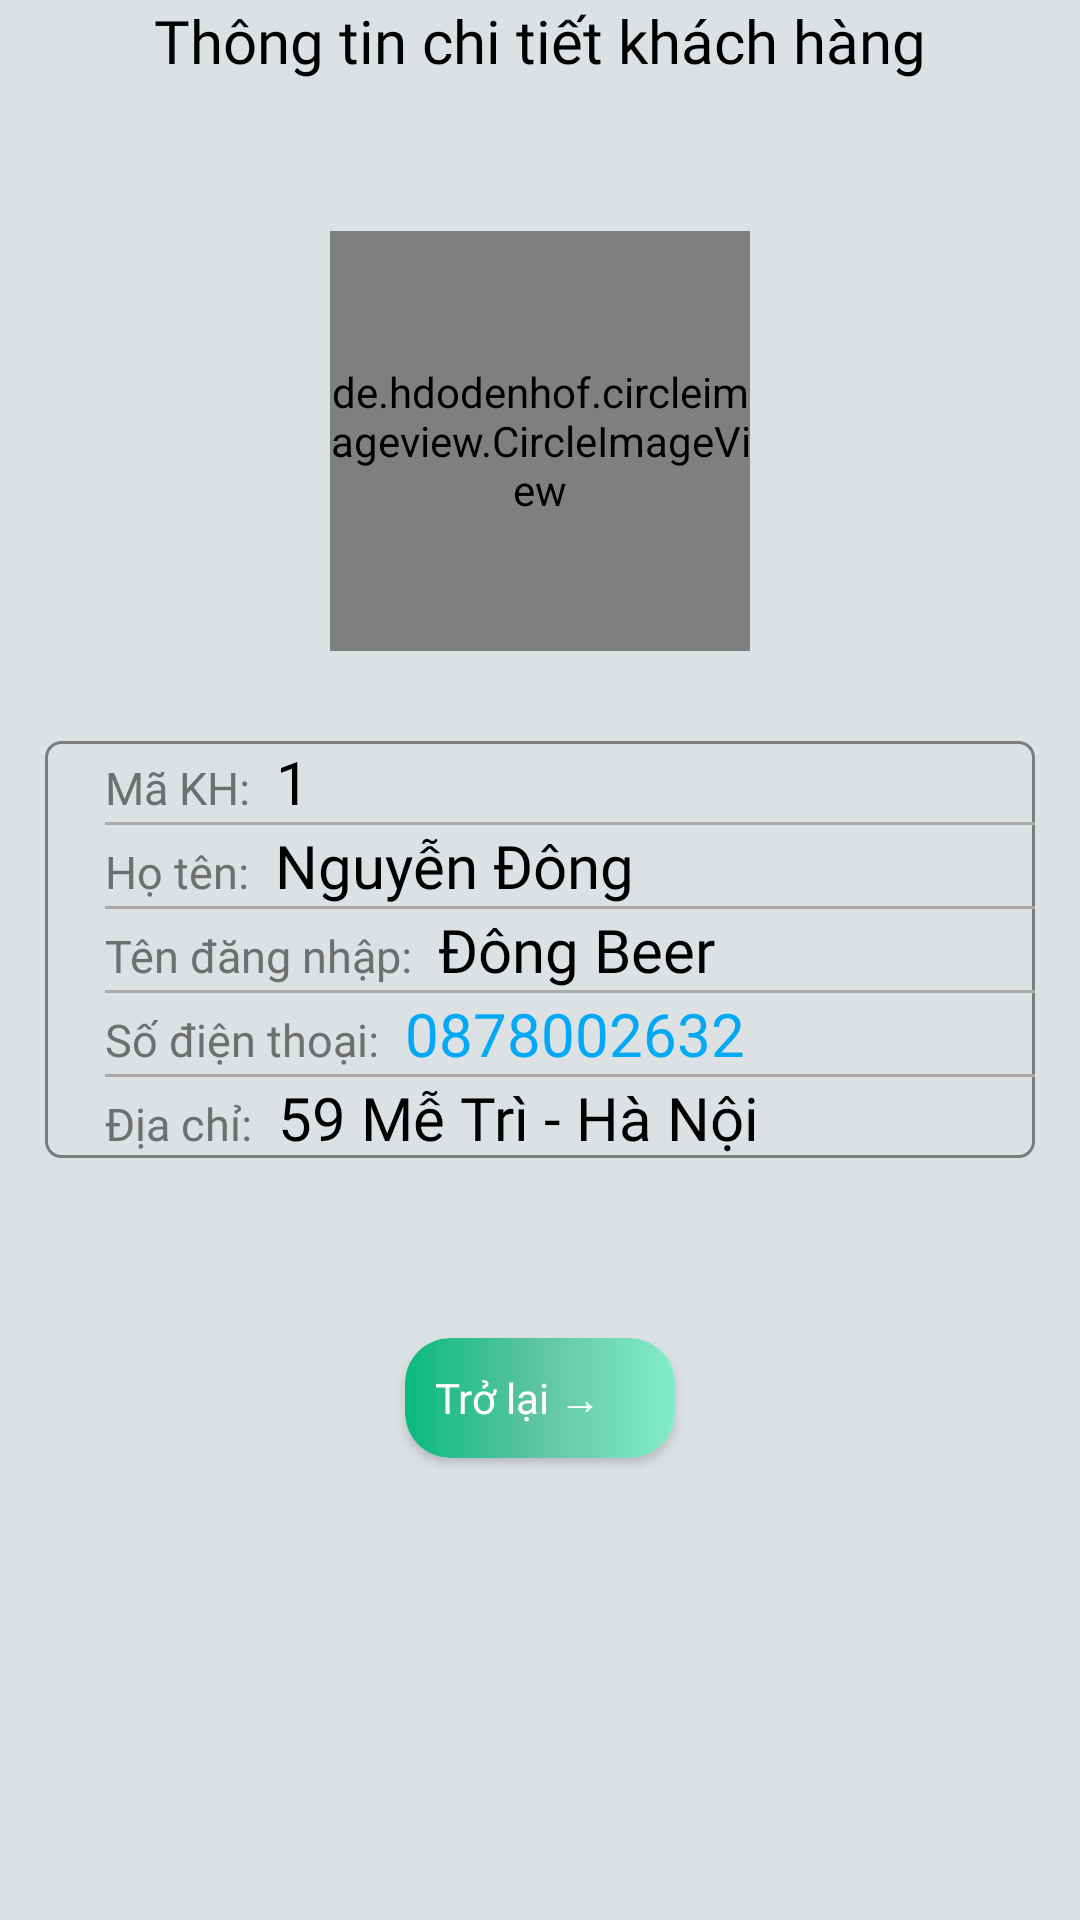

Write the Android layout XML for this screen, with the resource values it uses.
<!-- AndroidManifest.xml: application theme Theme.App_LabtopStore -->
<!-- res/layout/layout_dialog_chitiet_kh.xml -->
<?xml version="1.0" encoding="utf-8"?>
<LinearLayout xmlns:android="http://schemas.android.com/apk/res/android"
    xmlns:app="http://schemas.android.com/apk/res-auto"
    android:orientation="vertical"
    android:layout_width="match_parent"
    android:layout_height="match_parent"
    android:background="#DCE1E4">

    <TextView
        android:layout_width="match_parent"
        android:layout_height="wrap_content"
        android:text="Thông tin chi tiết khách hàng"
        android:fontFamily="@font/mali"
        android:textSize="20dp"
        android:textColor="@color/black"
        android:gravity="center"/>

    <de.hdodenhof.circleimageview.CircleImageView
        android:layout_width="140dp"
        android:layout_height="140dp"
        android:background="@drawable/custom_circle_view"
        android:src="@drawable/background05"
        android:layout_marginTop="50dp"
        android:layout_gravity="center"
        android:id="@+id/circle_imgKH"/>

    <LinearLayout
        android:layout_marginTop="30dp"
        android:layout_marginLeft="15dp"
        android:layout_marginRight="15dp"
        android:background="@drawable/custom_boder_linear"
        android:layout_width="match_parent"
        android:layout_height="wrap_content"
        android:orientation="vertical">

    <LinearLayout

        android:layout_marginLeft="20dp"
        android:layout_width="match_parent"
        android:layout_height="wrap_content"
        android:orientation="horizontal">
        <TextView
            android:textColor="#706F6F"
            android:layout_width="wrap_content"
            android:layout_height="wrap_content"
            android:text="Mã KH: "
            android:fontFamily="@font/mali"
            android:textSize="15dp"/>

        <TextView
            android:id="@+id/tvctmaKH"
            android:layout_width="wrap_content"
            android:layout_height="wrap_content"
            android:fontFamily="@font/mali"
            android:text=" 1 "
            android:textColor="@color/black"
            android:textSize="20dp"/>
    </LinearLayout>

        <View
            android:layout_marginLeft="20dp"
            android:layout_width="match_parent"
            android:layout_height="1dp"
            android:background="#ACA8A8" />


    <LinearLayout
        android:layout_marginLeft="20dp"
        android:layout_width="match_parent"
        android:layout_height="wrap_content"
        android:orientation="horizontal">
        <TextView
            android:textColor="#706F6F"
            android:layout_width="wrap_content"
            android:layout_height="wrap_content"
            android:text="Họ tên: "
            android:fontFamily="@font/mali"
            android:textSize="15dp"/>

        <TextView
            android:id="@+id/tvcthotenKH"
            android:layout_width="wrap_content"
            android:layout_height="wrap_content"
            android:fontFamily="@font/mali"
            android:text=" Nguyễn Đông "
            android:textColor="@color/black"
            android:textSize="20dp"/>
    </LinearLayout>
        <View
            android:layout_marginLeft="20dp"
            android:layout_width="match_parent"
            android:layout_height="1dp"
            android:background="#ACA8A8" />
    <LinearLayout
        android:layout_marginLeft="20dp"
        android:layout_width="match_parent"
        android:layout_height="wrap_content"
        android:orientation="horizontal">
        <TextView
            android:textColor="#706F6F"
            android:layout_width="wrap_content"
            android:layout_height="wrap_content"
            android:text="Tên đăng nhập: "
            android:fontFamily="@font/mali"
            android:textSize="15dp"/>

        <TextView
            android:id="@+id/tvcttdnKH"
            android:layout_width="wrap_content"
            android:layout_height="wrap_content"
            android:fontFamily="@font/mali"
            android:text=" Đông Beer "
            android:textColor="@color/black"
            android:textSize="20dp"/>
    </LinearLayout>

        <View
            android:layout_marginLeft="20dp"
            android:layout_width="match_parent"
            android:layout_height="1dp"
            android:background="#ACA8A8" />

    <LinearLayout
        android:layout_marginLeft="20dp"
        android:layout_width="match_parent"
        android:layout_height="wrap_content"
        android:orientation="horizontal">
        <TextView
            android:textColor="#706F6F"
            android:layout_width="wrap_content"
            android:layout_height="wrap_content"
            android:text="Số điện thoại: "
            android:fontFamily="@font/mali"
            android:textSize="15dp"/>

        <TextView
            android:id="@+id/tvctSdtKH"
            android:layout_width="wrap_content"
            android:layout_height="wrap_content"
            android:fontFamily="@font/mali"
            android:text=" 0878002632 "
            android:textColor="#03A9F4"
            android:textSize="20dp"/>
    </LinearLayout>

        <View
            android:layout_marginLeft="20dp"
            android:layout_width="match_parent"
            android:layout_height="1dp"
            android:background="#ACA8A8" />

    <LinearLayout
        android:layout_marginLeft="20dp"
        android:layout_width="match_parent"
        android:layout_height="wrap_content"
        android:orientation="horizontal">
        <TextView
            android:textColor="#706F6F"
            android:layout_width="wrap_content"
            android:layout_height="wrap_content"
            android:text="Địa chỉ: "
            android:fontFamily="@font/mali"
            android:textSize="15dp"/>

        <TextView
            android:id="@+id/tvcDcKH"
            android:layout_width="wrap_content"
            android:layout_height="wrap_content"
            android:fontFamily="@font/mali"
            android:text=" 59 Mễ Trì - Hà Nội "
            android:textColor="@color/black"
            android:textSize="20dp"/>
    </LinearLayout>

    </LinearLayout>

    <androidx.cardview.widget.CardView
        android:layout_marginTop="60dp"
        android:layout_gravity="center"
        android:layout_width="90dp"
        android:layout_height="40dp"
        app:cardCornerRadius="15dp">
        <TextView
            android:gravity="center_vertical"
            android:layout_width="match_parent"
            android:layout_height="match_parent"
            android:text="   Trở lại → "
            android:background="@drawable/custom_bg_button"
            android:id="@+id/tvback"
            android:textColor="#fff"
            android:fontFamily="@font/mali"
            />
    </androidx.cardview.widget.CardView>


</LinearLayout>
<!-- resources referenced by this layout -->
<resources>
  <!-- drawable custom_bg_button (drawable) -->
  <?xml version="1.0" encoding="utf-8"?>
  <shape xmlns:android="http://schemas.android.com/apk/res/android"
      android:shape="rectangle">
      <gradient android:startColor="#0ABA7F"
          android:centerColor="#60C5A2"
          android:endColor="#84ECC8"/>
      <corners android:radius="15dp"/>
  </shape>
  <!-- drawable custom_boder_linear (drawable) -->
  <?xml version="1.0" encoding="utf-8"?>
  <shape xmlns:android="http://schemas.android.com/apk/res/android">
  
      <solid android:color="@android:color/transparent" />
      <stroke
          android:width="1dp"
          android:color="#7E7C7C" />
      <corners android:radius="5dp" />
  
  </shape>
  <style name="Theme.App_LabtopStore" parent="Theme.MaterialComponents.Light.NoActionBar">
          
          <item name="colorPrimary">@color/purple_500</item>
          <item name="colorPrimaryVariant">@color/purple_700</item>
          <item name="colorOnPrimary">@color/white</item>
          
          <item name="colorSecondary">@color/teal_200</item>
          <item name="colorSecondaryVariant">@color/teal_700</item>
          <item name="colorOnSecondary">@color/black</item>
          
          <item name="android:statusBarColor">?attr/colorPrimaryVariant</item>
          
      </style>
  <!-- not gathered from this repository: default colours our renderer supplied (Android Studio template values) -->
  <color name="purple_500">#FF6200EE</color>
  <color name="purple_700">#FF3700B3</color>
  <color name="teal_200">#FF03DAC5</color>
  <color name="teal_700">#FF018786</color>
  <color name="black">#FF000000</color>
  <color name="white">#FFFFFFFF</color>
</resources>
